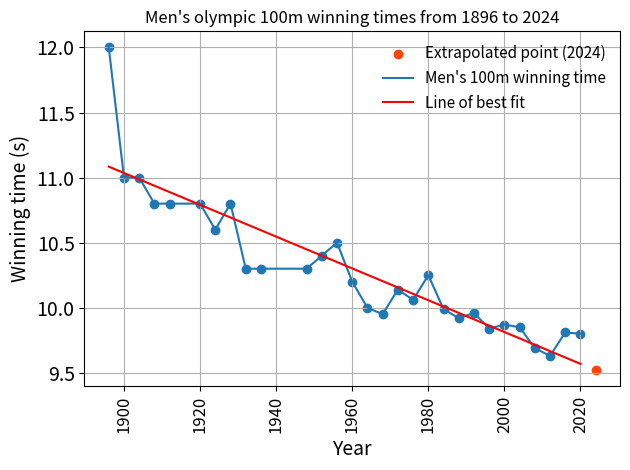

Write the Python code that produced this figure.
#!/usr/bin/env python3
# -*- coding: utf-8 -*-
"""
Created on Mon Feb 26 12:13:06 2024

@author: fateyhabegum
"""

from scipy import interpolate
from statistics import mean
import numpy as np
from scipy import stats
import matplotlib.pyplot as plt

xs = np.array([1896,1900,1904,1908,1912,1920,1924,1928,1932,1936,1948,1952,1956,1960,1964,1968,1972,1976,1980,1984,1988,1992,1996,2000,2004,2008,2012,2016,2020])
ys = np.array([12,11,11,10.80,10.80,10.80,10.60,10.80,10.30,10.30,10.30,10.40,10.50,10.20,10,9.95,10.14,10.06,10.25,9.99,9.92,9.96,9.84,9.87,9.85,9.69,9.63,9.81,9.80])

def best_fit_slope_and_intercept(xs,ys):
    m = (((np.mean(xs) * np.mean(ys)) - np.mean(xs*ys)) / ((np.mean(xs)**2) - np.mean(xs**2)))
    c = np.mean(ys) - m*np.mean(xs)

    return m,c

def squared_error(ys_original, ys_line):
    return sum((ys_line - ys_original)**2)

def r_squared(ys_original,ys_line):
      y_mean_line = [np.mean(ys_original) for y in ys_original]
      squared_error_regression = squared_error(ys_original,ys_line)
      squared_error_y_mean = squared_error(ys_original,y_mean_line)
      return 1 - (squared_error_regression/squared_error_y_mean)

m,c=best_fit_slope_and_intercept(xs,ys)

regression_line = [(m*x)+c for x in xs]
print(f"This is the value of the gradient: {m}")

result = r_squared(ys, regression_line)
print(f"This is the R-squared value: {result}")

# Fit a linear model
linear_model = np.poly1d(np.polyfit(xs,ys,1)) 

# Extrapolate for the year 2024
predicted_time_2024 = linear_model(2024)
print(f"Predicted winning time for 2024: {predicted_time_2024:.2f} seconds")

# Plotting
polyline = np.linspace(min(xs),2024, 1000)
extrapolated_val = linear_model(polyline)


plt.title("Men\'s olympic 100m winning times from 1896 to 2024")
plt.scatter([2024], [predicted_time_2024], color='orangered', label='Extrapolated point (2024)')
plt.scatter(xs,ys)
plt.plot(xs,ys,label='Men\'s 100m winning time')
plt.plot(xs,regression_line,label='Line of best fit',color="red")
plt.xlabel('Year',fontsize=14)
plt.ylabel('Winning time (s)',fontsize=14)
plt.legend(fontsize=11,frameon=False)
plt.xticks(rotation=90.0,fontsize=12.0)
plt.yticks(fontsize=14)
plt.tight_layout()
plt.grid()
plt.show()
